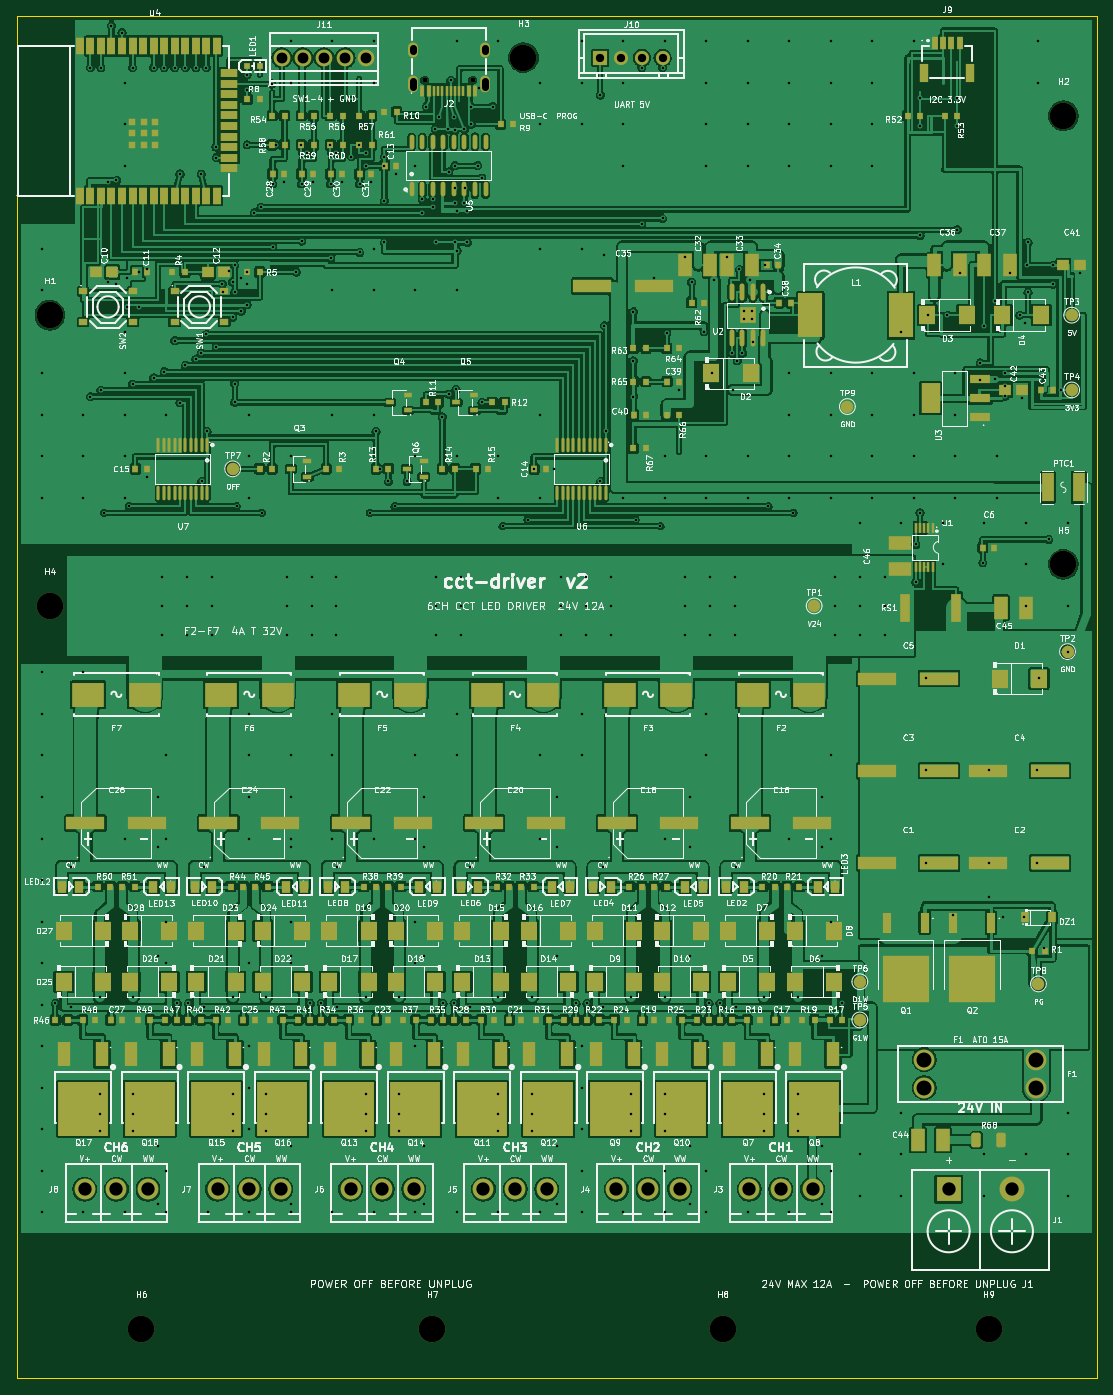
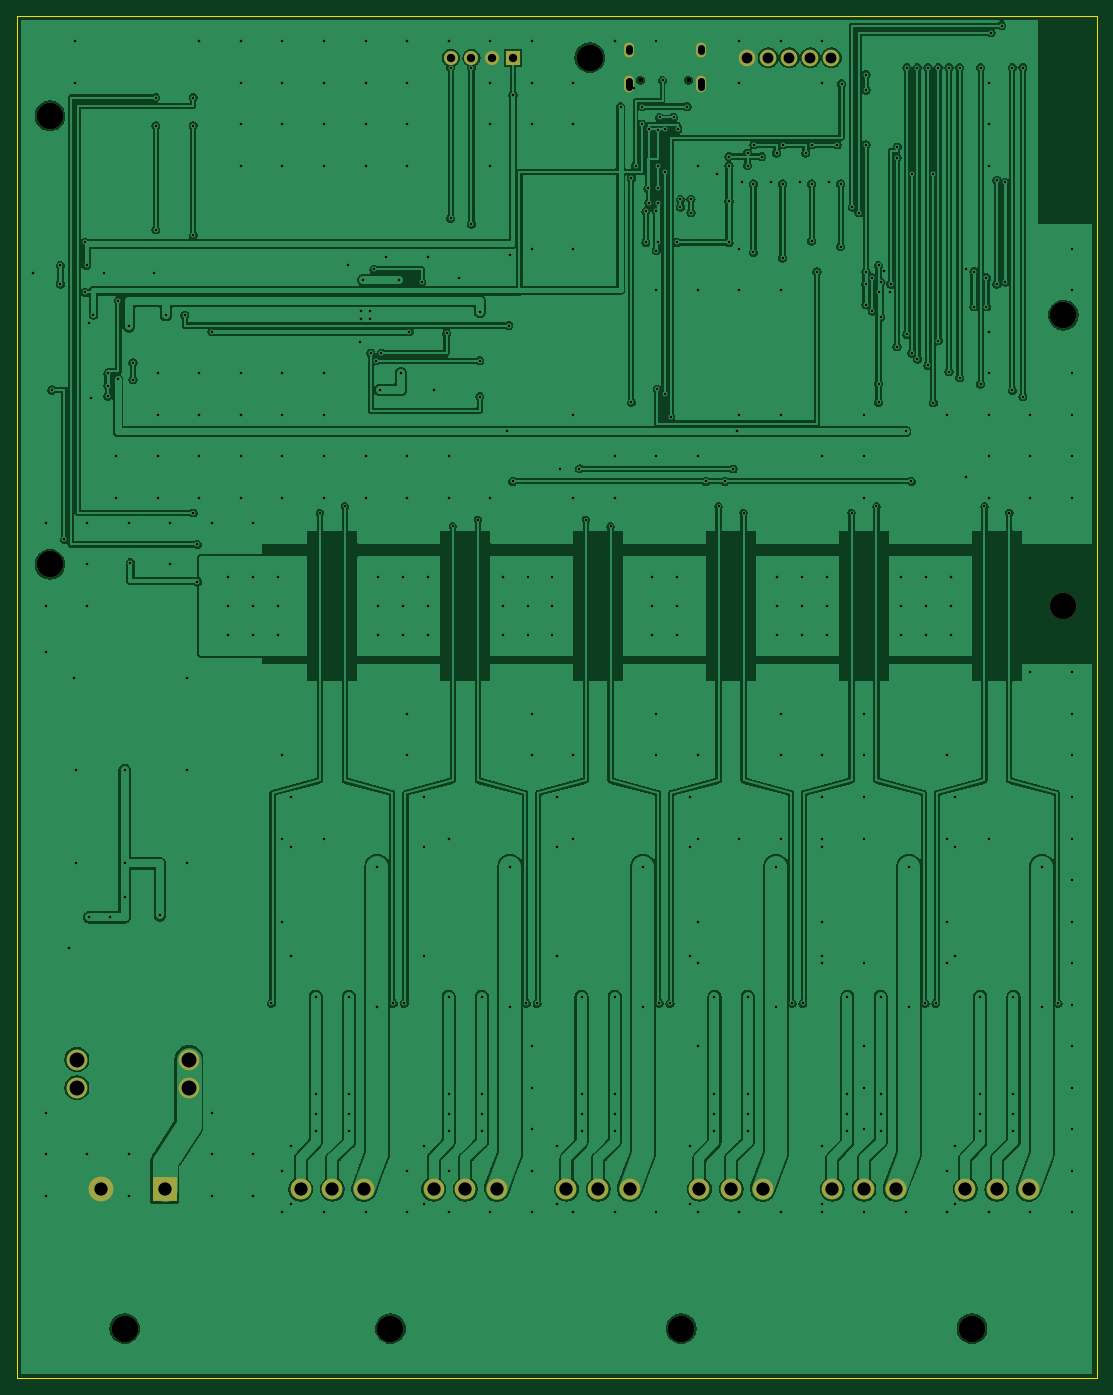
Circuit board: 11 layer files. Board 130.0 x 164.0 mm.
- bottom_copper: cct-main-B_Cu.gbl (444542 bytes)
- bottom_mask: cct-main-B_Mask.gbs (2291 bytes)
- paste: cct-main-B_Paste.gbp (453 bytes)
- bottom_silk: cct-main-B_Silkscreen.gbo (2301 bytes)
- outline: cct-main-Edge_Cuts.gm1 (623 bytes)
- top_copper: cct-main-F_Cu.gtl (900935 bytes)
- top_mask: cct-main-F_Mask.gts (22778 bytes)
- paste: cct-main-F_Paste.gtp (20321 bytes)
- top_silk: cct-main-F_Silkscreen.gto (509242 bytes)
- drill: cct-main-NPTH.drl (528 bytes)
- drill: cct-main-PTH.drl (8732 bytes)

=== bottom_copper: cct-main-B_Cu.gbl (444542 bytes, source omitted) ===
=== bottom_mask: cct-main-B_Mask.gbs ===
%TF.GenerationSoftware,KiCad,Pcbnew,10.0.5*%
%TF.CreationDate,2026-08-18T12:39:46+08:00*%
%TF.ProjectId,cct-main,6363742d-6d61-4696-9e2e-6b696361645f,rev?*%
%TF.SameCoordinates,Original*%
%TF.FileFunction,Soldermask,Bot*%
%TF.FilePolarity,Negative*%
%FSLAX46Y46*%
G04 Gerber Fmt 4.6, Leading zero omitted, Abs format (unit mm)*
G04 Created by KiCad (PCBNEW 10.0.5) date 2026-08-18 12:39:46*
%MOMM*%
%LPD*%
G01*
G04 APERTURE LIST*
%ADD10C,3.200000*%
%ADD11C,2.500000*%
%ADD12R,3.000000X3.000000*%
%ADD13C,3.000000*%
%ADD14C,0.600000*%
%ADD15O,1.200000X2.000000*%
%ADD16O,1.200000X1.800000*%
%ADD17C,2.000000*%
%ADD18R,1.700000X1.700000*%
%ADD19C,1.700000*%
G04 APERTURE END LIST*
D10*
%TO.C,H8*%
X85000000Y-158000000D03*
%TD*%
D11*
%TO.C,J6*%
X40190000Y-141200000D03*
X44000000Y-141200000D03*
X47810000Y-141200000D03*
%TD*%
%TO.C,F1*%
X109260000Y-125610000D03*
X109260000Y-129010000D03*
X122740000Y-125610000D03*
X122740000Y-129010000D03*
%TD*%
%TO.C,J3*%
X88190000Y-141200000D03*
X92000000Y-141200000D03*
X95810000Y-141200000D03*
%TD*%
%TO.C,J5*%
X56190000Y-141200000D03*
X60000000Y-141200000D03*
X63810000Y-141200000D03*
%TD*%
D10*
%TO.C,H4*%
X4000000Y-71000000D03*
%TD*%
D12*
%TO.C,J1*%
X112190000Y-141200000D03*
D13*
X119810000Y-141200000D03*
%TD*%
D14*
%TO.C,J2*%
X54900000Y-7710000D03*
X49100000Y-7710000D03*
D15*
X47670000Y-8210000D03*
D16*
X47670000Y-4030000D03*
X56330000Y-4030000D03*
D15*
X56330000Y-8210000D03*
%TD*%
D10*
%TO.C,H3*%
X61000000Y-5000000D03*
%TD*%
D17*
%TO.C,J11*%
X31920000Y-5000000D03*
X34460000Y-5000000D03*
X37000000Y-5000000D03*
X39540000Y-5000000D03*
X42080000Y-5000000D03*
%TD*%
D11*
%TO.C,J4*%
X72190000Y-141200000D03*
X76000000Y-141200000D03*
X79810000Y-141200000D03*
%TD*%
D10*
%TO.C,H5*%
X126000000Y-66000000D03*
%TD*%
D11*
%TO.C,J7*%
X24190000Y-141200000D03*
X28000000Y-141200000D03*
X31810000Y-141200000D03*
%TD*%
D10*
%TO.C,H1*%
X4000000Y-36000000D03*
%TD*%
%TO.C,H2*%
X126000000Y-12000000D03*
%TD*%
%TO.C,H7*%
X50000000Y-158000000D03*
%TD*%
D11*
%TO.C,J8*%
X8190000Y-141200000D03*
X12000000Y-141200000D03*
X15810000Y-141200000D03*
%TD*%
D10*
%TO.C,H9*%
X117000000Y-158000000D03*
%TD*%
%TO.C,H6*%
X15000000Y-158000000D03*
%TD*%
D18*
%TO.C,J10*%
X70250000Y-5000000D03*
D19*
X72750000Y-5000000D03*
X75250000Y-5000000D03*
X77750000Y-5000000D03*
%TD*%
M02*

=== paste: cct-main-B_Paste.gbp ===
%TF.GenerationSoftware,KiCad,Pcbnew,10.0.5*%
%TF.CreationDate,2026-08-18T12:39:46+08:00*%
%TF.ProjectId,cct-main,6363742d-6d61-4696-9e2e-6b696361645f,rev?*%
%TF.SameCoordinates,Original*%
%TF.FileFunction,Paste,Bot*%
%TF.FilePolarity,Positive*%
%FSLAX46Y46*%
G04 Gerber Fmt 4.6, Leading zero omitted, Abs format (unit mm)*
G04 Created by KiCad (PCBNEW 10.0.5) date 2026-08-18 12:39:46*
%MOMM*%
%LPD*%
G01*
G04 APERTURE LIST*
G04 APERTURE END LIST*
M02*

=== bottom_silk: cct-main-B_Silkscreen.gbo ===
%TF.GenerationSoftware,KiCad,Pcbnew,10.0.5*%
%TF.CreationDate,2026-08-18T12:39:46+08:00*%
%TF.ProjectId,cct-main,6363742d-6d61-4696-9e2e-6b696361645f,rev?*%
%TF.SameCoordinates,Original*%
%TF.FileFunction,Legend,Bot*%
%TF.FilePolarity,Positive*%
%FSLAX46Y46*%
G04 Gerber Fmt 4.6, Leading zero omitted, Abs format (unit mm)*
G04 Created by KiCad (PCBNEW 10.0.5) date 2026-08-18 12:39:46*
%MOMM*%
%LPD*%
G01*
G04 APERTURE LIST*
%ADD10C,3.200000*%
%ADD11C,2.500000*%
%ADD12R,3.000000X3.000000*%
%ADD13C,3.000000*%
%ADD14C,0.600000*%
%ADD15O,1.200000X2.000000*%
%ADD16O,1.200000X1.800000*%
%ADD17C,2.000000*%
%ADD18R,1.700000X1.700000*%
%ADD19C,1.700000*%
G04 APERTURE END LIST*
%LPC*%
D10*
%TO.C,H8*%
X85000000Y-158000000D03*
%TD*%
D11*
%TO.C,J6*%
X40190000Y-141200000D03*
X44000000Y-141200000D03*
X47810000Y-141200000D03*
%TD*%
%TO.C,F1*%
X109260000Y-125610000D03*
X109260000Y-129010000D03*
X122740000Y-125610000D03*
X122740000Y-129010000D03*
%TD*%
%TO.C,J3*%
X88190000Y-141200000D03*
X92000000Y-141200000D03*
X95810000Y-141200000D03*
%TD*%
%TO.C,J5*%
X56190000Y-141200000D03*
X60000000Y-141200000D03*
X63810000Y-141200000D03*
%TD*%
D10*
%TO.C,H4*%
X4000000Y-71000000D03*
%TD*%
D12*
%TO.C,J1*%
X112190000Y-141200000D03*
D13*
X119810000Y-141200000D03*
%TD*%
D14*
%TO.C,J2*%
X54900000Y-7710000D03*
X49100000Y-7710000D03*
D15*
X47670000Y-8210000D03*
D16*
X47670000Y-4030000D03*
X56330000Y-4030000D03*
D15*
X56330000Y-8210000D03*
%TD*%
D10*
%TO.C,H3*%
X61000000Y-5000000D03*
%TD*%
D17*
%TO.C,J11*%
X31920000Y-5000000D03*
X34460000Y-5000000D03*
X37000000Y-5000000D03*
X39540000Y-5000000D03*
X42080000Y-5000000D03*
%TD*%
D11*
%TO.C,J4*%
X72190000Y-141200000D03*
X76000000Y-141200000D03*
X79810000Y-141200000D03*
%TD*%
D10*
%TO.C,H5*%
X126000000Y-66000000D03*
%TD*%
D11*
%TO.C,J7*%
X24190000Y-141200000D03*
X28000000Y-141200000D03*
X31810000Y-141200000D03*
%TD*%
D10*
%TO.C,H1*%
X4000000Y-36000000D03*
%TD*%
%TO.C,H2*%
X126000000Y-12000000D03*
%TD*%
%TO.C,H7*%
X50000000Y-158000000D03*
%TD*%
D11*
%TO.C,J8*%
X8190000Y-141200000D03*
X12000000Y-141200000D03*
X15810000Y-141200000D03*
%TD*%
D10*
%TO.C,H9*%
X117000000Y-158000000D03*
%TD*%
%TO.C,H6*%
X15000000Y-158000000D03*
%TD*%
D18*
%TO.C,J10*%
X70250000Y-5000000D03*
D19*
X72750000Y-5000000D03*
X75250000Y-5000000D03*
X77750000Y-5000000D03*
%TD*%
%LPD*%
M02*

=== outline: cct-main-Edge_Cuts.gm1 ===
%TF.GenerationSoftware,KiCad,Pcbnew,10.0.5*%
%TF.CreationDate,2026-08-18T12:39:46+08:00*%
%TF.ProjectId,cct-main,6363742d-6d61-4696-9e2e-6b696361645f,rev?*%
%TF.SameCoordinates,Original*%
%TF.FileFunction,Profile,NP*%
%FSLAX46Y46*%
G04 Gerber Fmt 4.6, Leading zero omitted, Abs format (unit mm)*
G04 Created by KiCad (PCBNEW 10.0.5) date 2026-08-18 12:39:46*
%MOMM*%
%LPD*%
G01*
G04 APERTURE LIST*
%TA.AperFunction,Profile*%
%ADD10C,0.100000*%
%TD*%
G04 APERTURE END LIST*
D10*
X0Y0D02*
X130000000Y0D01*
X0Y-164000000D02*
X0Y0D01*
X130000000Y0D02*
X130000000Y-164000000D01*
X130000000Y-164000000D02*
X0Y-164000000D01*
M02*

=== top_copper: cct-main-F_Cu.gtl (900935 bytes, source omitted) ===
=== top_mask: cct-main-F_Mask.gts (22778 bytes, source omitted) ===
=== paste: cct-main-F_Paste.gtp (20321 bytes, source omitted) ===
=== top_silk: cct-main-F_Silkscreen.gto (509242 bytes, source omitted) ===
=== drill: cct-main-NPTH.drl ===
M48
; DRILL file KiCad 10.0.5 date 2026-08-18T12:39:46
; FORMAT={-:-/ absolute / metric / decimal}
; #@! TF.CreationDate,2026-08-18T12:39:46+08:00
; #@! TF.GenerationSoftware,Kicad,Pcbnew,10.0.5
; #@! TF.FileFunction,NonPlated,1,2,NPTH
FMAT,2
METRIC
; #@! TA.AperFunction,NonPlated,NPTH,ComponentDrill
T1C0.600
; #@! TA.AperFunction,NonPlated,NPTH,ComponentDrill
T2C3.200
%
G90
G05
T1
X49.1Y-7.71
X54.9Y-7.71
T2
X4.0Y-36.0
X4.0Y-71.0
X15.0Y-158.0
X50.0Y-158.0
X61.0Y-5.0
X85.0Y-158.0
X117.0Y-158.0
X126.0Y-12.0
X126.0Y-66.0
M30

=== drill: cct-main-PTH.drl (8732 bytes, source omitted) ===
